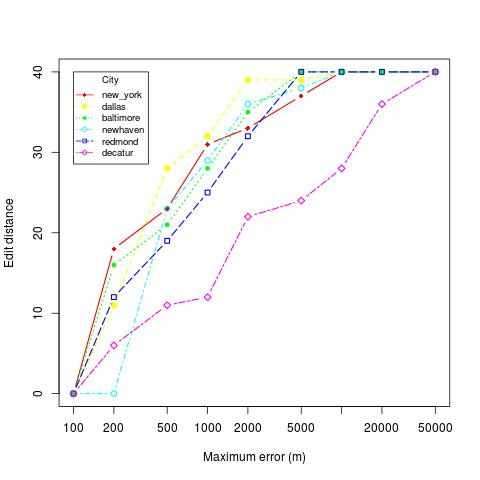

The table this chart was drawn from, first rows:
location, skew, distortion
baltimore, 50000, 40
baltimore, 500, 21
baltimore, 5000, 40
baltimore, 10000, 40
baltimore, 100, 0
baltimore, 20000, 40
baltimore, 200, 16
baltimore, 2000, 35
baltimore, 1000, 28
decatur, 50000, 40
decatur, 500, 11
decatur, 5000, 24
decatur, 10000, 28
decatur, 100, 0
decatur, 20000, 36
decatur, 200, 6
decatur, 2000, 22
decatur, 1000, 12
redmond, 50000, 40
redmond, 500, 19
redmond, 5000, 40
redmond, 10000, 40
redmond, 100, 0
redmond, 20000, 40
redmond, 200, 12
redmond, 2000, 32
redmond, 1000, 25
new_york, 50000, 40
new_york, 500, 23
new_york, 5000, 37
new_york, 10000, 40
new_york, 100, 0
new_york, 20000, 40
new_york, 200, 18
new_york, 2000, 33
new_york, 1000, 31
dallas, 50000, 40
dallas, 500, 28
dallas, 5000, 39
dallas, 10000, 40
dallas, 100, 0
dallas, 20000, 40
dallas, 200, 11
dallas, 2000, 39
dallas, 1000, 32
newhaven, 50000, 40
newhaven, 500, 23
newhaven, 5000, 38
newhaven, 10000, 40
newhaven, 100, 0
newhaven, 20000, 40
newhaven, 200, 0
newhaven, 2000, 36
newhaven, 1000, 29
